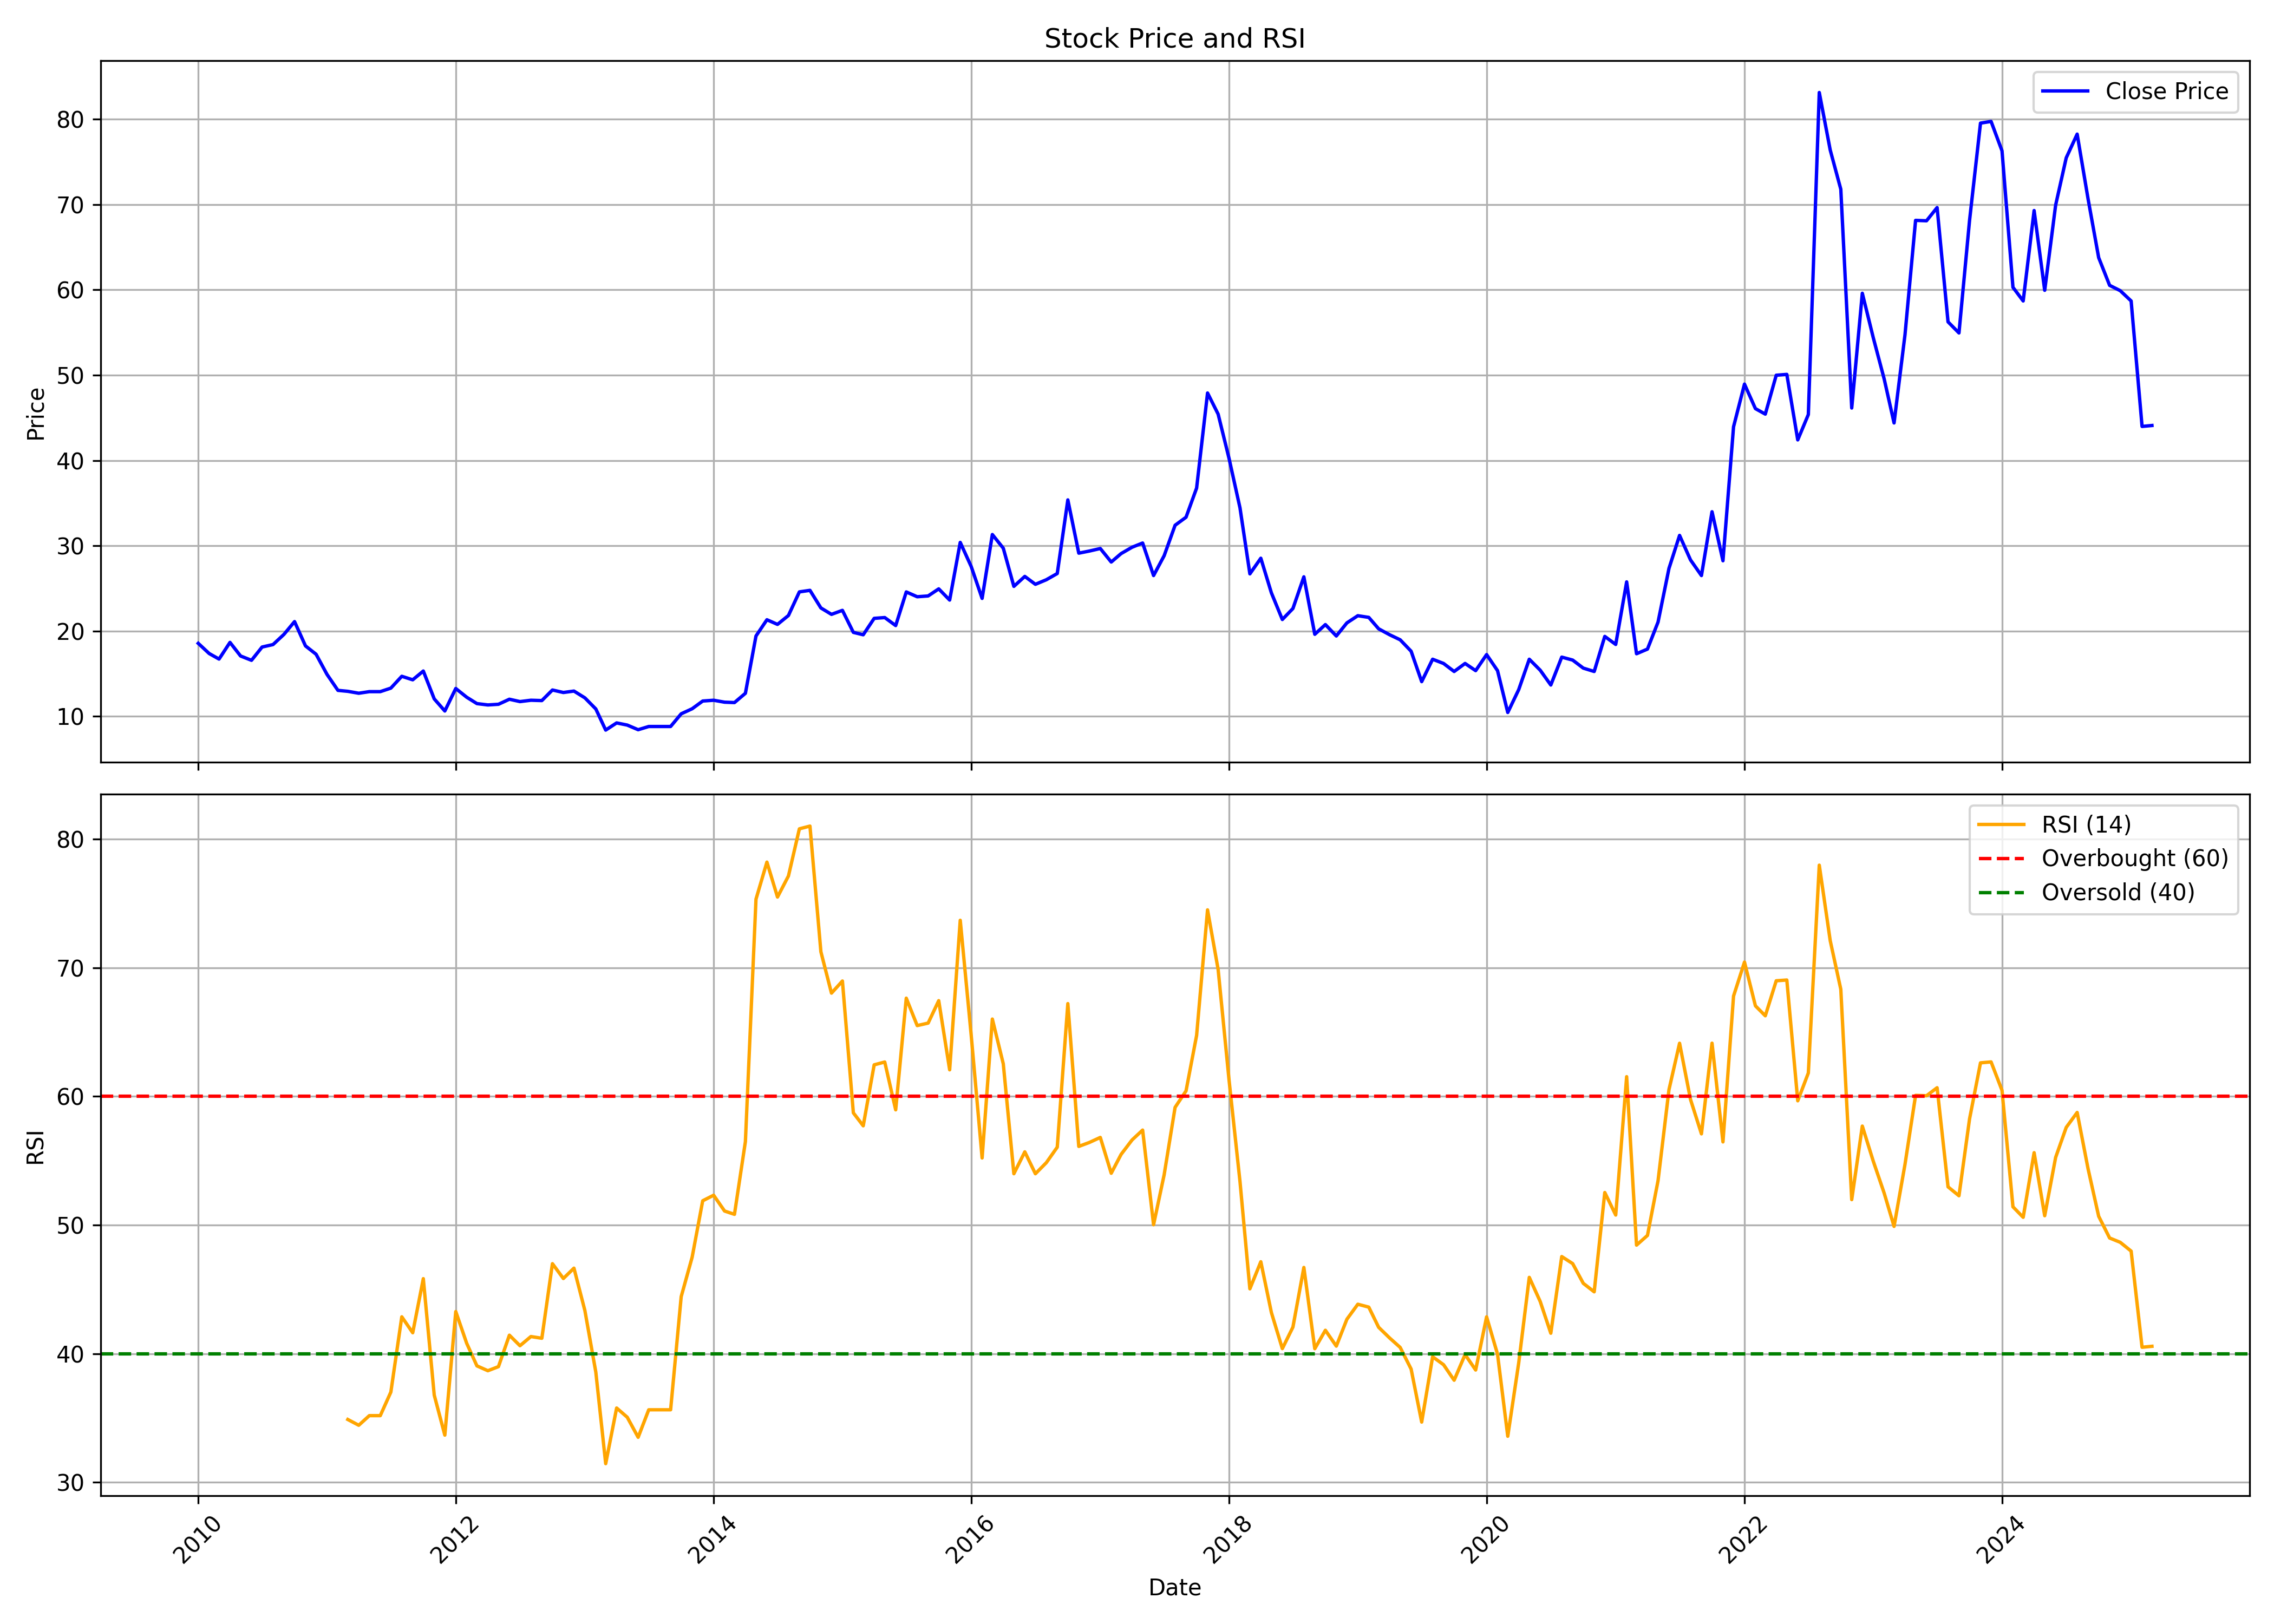

Source data for this figure (header and first rows):
, date, symbol, open, high, low, close, volume, rsi
0, 2010-01-01, AMDIND, 20.59, 31.73, 17.58, 18.56, 13077609, 
1, 2010-02-01, AMDIND, 18.89, 20.77, 16.72, 17.37, 1218812, 
2, 2010-03-01, AMDIND, 17.37, 19.54, 16.43, 16.72, 1051139, 
3, 2010-04-01, AMDIND, 16.75, 20.44, 16.75, 18.67, 1617319, 
4, 2010-05-01, AMDIND, 18.45, 18.67, 15.96, 17.08, 632302, 
5, 2010-06-01, AMDIND, 17.3, 17.66, 15.41, 16.57, 436022, 
6, 2010-07-01, AMDIND, 16.68, 19.76, 16.5, 18.13, 2280401, 
7, 2010-08-01, AMDIND, 18.42, 20.7, 17.95, 18.42, 1185450, 
8, 2010-09-01, AMDIND, 18.89, 20.91, 18.45, 19.61, 1408486, 
9, 2010-10-01, AMDIND, 20.62, 23.55, 20.25, 21.11, 2003447, 
10, 2010-11-01, AMDIND, 20.81, 21.63, 17.62, 18.26, 639321, 
11, 2010-12-01, AMDIND, 18.3, 19.31, 16.87, 17.28, 227192, 
12, 2011-01-01, AMDIND, 17.32, 18.37, 14.88, 14.92, 198083, 
13, 2011-02-01, AMDIND, 15.03, 15.48, 11.7, 13.05, 238306, 
14, 2011-03-01, AMDIND, 12.67, 13.31, 11.62, 12.94, 374490, 34.88
15, 2011-04-01, AMDIND, 12.56, 14.66, 12.45, 12.71, 146251, 34.43
16, 2011-05-01, AMDIND, 12.75, 13.05, 10.72, 12.9, 103252, 35.18
17, 2011-06-01, AMDIND, 12.67, 13.87, 11.92, 12.9, 106724, 35.18
18, 2011-07-01, AMDIND, 12.82, 14.92, 11.29, 13.31, 118407, 37.01
19, 2011-08-01, AMDIND, 14.02, 17.25, 12.9, 14.7, 706242, 42.86
20, 2011-09-01, AMDIND, 14.7, 17.1, 13.8, 14.29, 162344, 41.63
21, 2011-10-01, AMDIND, 14.57, 15.75, 13.46, 15.31, 55706, 45.83
22, 2011-11-01, AMDIND, 14.72, 15.67, 9.645, 12.05, 210176, 36.77
23, 2011-12-01, AMDIND, 11.61, 12.68, 9.763, 10.63, 94719, 33.67
24, 2012-01-01, AMDIND, 10.55, 13.62, 10.47, 13.27, 60420, 43.27
25, 2012-02-01, AMDIND, 12.99, 13.82, 11.81, 12.24, 152125, 40.8
26, 2012-03-01, AMDIND, 12.99, 12.99, 10.91, 11.5, 85239, 39.05
27, 2012-04-01, AMDIND, 11.93, 14.29, 11.3, 11.34, 36471, 38.67
28, 2012-05-01, AMDIND, 11.34, 13.7, 11.14, 11.42, 71555, 38.99
29, 2012-06-01, AMDIND, 11.26, 13.35, 11.02, 12.01, 62439, 41.44
30, 2012-07-01, AMDIND, 11.81, 13.11, 11.02, 11.73, 95797, 40.62
31, 2012-08-01, AMDIND, 11.14, 13.27, 11.1, 11.89, 128193, 41.33
32, 2012-09-01, AMDIND, 11.93, 14.17, 11.65, 11.85, 159933, 41.2
33, 2012-10-01, AMDIND, 12.76, 13.85, 12.63, 13.09, 120728, 47
34, 2012-11-01, AMDIND, 12.92, 13.72, 12.59, 12.8, 106846, 45.84
35, 2012-12-01, AMDIND, 13.09, 14.01, 12.59, 12.97, 109433, 46.65
36, 2013-01-01, AMDIND, 12.67, 13.68, 11.92, 12.17, 66988, 43.35
37, 2013-02-01, AMDIND, 12.13, 12.5, 10.7, 10.87, 59245, 38.57
38, 2013-03-01, AMDIND, 10.91, 11.08, 8.35, 8.392, 76616, 31.45
39, 2013-04-01, AMDIND, 8.559, 10.07, 8.056, 9.231, 19535, 35.78
40, 2013-05-01, AMDIND, 9.231, 10.07, 7.888, 8.979, 14141, 35.06
41, 2013-06-01, AMDIND, 8.937, 9.315, 8.14, 8.434, 16198, 33.5
42, 2013-07-01, AMDIND, 9.021, 9.021, 8.014, 8.811, 8831, 35.64
43, 2013-08-01, AMDIND, 8.811, 9.231, 8.392, 8.811, 8912, 35.64
44, 2013-09-01, AMDIND, 9.231, 10.03, 8.392, 8.811, 64281, 35.64
45, 2013-10-01, AMDIND, 9.847, 11.03, 9.438, 10.3, 9347, 44.43
46, 2013-11-01, AMDIND, 9.801, 12.21, 9.756, 10.89, 135956, 47.5
47, 2013-12-01, AMDIND, 10.53, 13.34, 10.25, 11.8, 6114, 51.89
48, 2014-01-01, AMDIND, 11.48, 12.57, 10.66, 11.89, 29036, 52.32
49, 2014-02-01, AMDIND, 11.48, 12.98, 10.66, 11.66, 61038, 51.09
50, 2014-03-01, AMDIND, 11.75, 12.61, 9.983, 11.62, 55707, 50.83
51, 2014-04-01, AMDIND, 11.43, 13.34, 11.39, 12.71, 71315, 56.49
52, 2014-05-01, AMDIND, 12.71, 21.28, 12.34, 19.42, 621822, 75.34
53, 2014-06-01, AMDIND, 19.74, 26, 18.65, 21.33, 928364, 78.22
54, 2014-07-01, AMDIND, 21.78, 21.78, 18.6, 20.78, 115088, 75.5
55, 2014-08-01, AMDIND, 20.69, 23.6, 20.24, 21.83, 199267, 77.14
56, 2014-09-01, AMDIND, 22.69, 27.5, 21.55, 24.59, 437736, 80.81
57, 2014-10-01, AMDIND, 25.52, 26.7, 22.24, 24.77, 186815, 81.02
58, 2014-11-01, AMDIND, 25.81, 31.58, 20.74, 22.71, 695102, 71.25
59, 2014-12-01, AMDIND, 22.52, 24.12, 20.08, 21.96, 98584, 68.03
... 123 more rows
